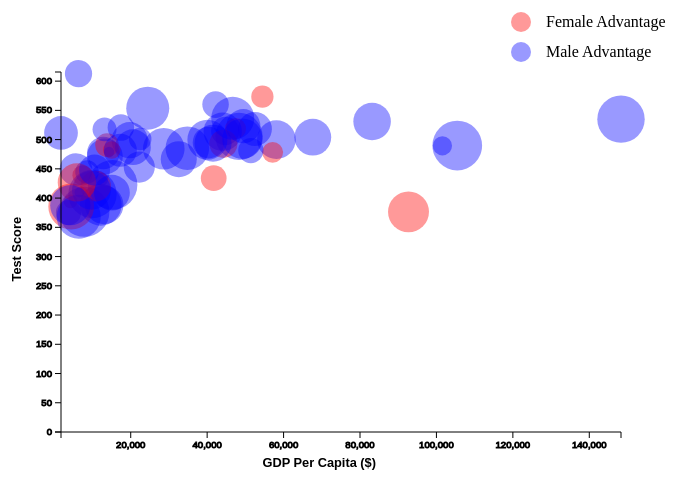
D3 v3 page, settled after 360 driven frames (6 s of simulated time); the page loaded 1 data file(s).


		function draw(data) {
			 "use strict";
        var margin = 70,
            width = 700 - margin,
            height = 500 - margin;
				
        var svg = d3.select("body")
          .append("svg")
          .attr("width", width + margin)
          .attr("height", height + margin)
          .append('g')
          .attr('class','chart');
        
				d3.select('svg')
					.selectAll('circle')
					.data(data)
					.enter()
					.append('circle')
				
				// Define axis, y-axis needs to start from 0
				
				var exp_extent = d3.extent(data, function(d) {
						return d['PPP'];
				}); 
			
				var score_max = d3.max(data, function (d) {
					return (d['MATH.FEMALE'] < d['MATH.MALE']) ? 
					d['MATH.MALE'] : d['MATH.FEMALE'];
				})
				
				var exp_scale = d3.scale.linear()
						.domain(exp_extent)
						.range([margin, width]);
				
				var score_scale = d3.scale.linear()
						.domain([0, score_max])
						.range([height, margin]);
				
				var exp_axis = d3.svg.axis()
						.scale(exp_scale);
			
				var score_axis = d3.svg.axis()
						.scale(score_scale)
						.orient('left');
				
				// Append SVG to page corresponding to the d3 x-axis
				d3.select('svg')
					.append('g')
					.attr('class', 'x axis')
					.attr('transform', "translate(0," + height + ")")
					.call(exp_axis);
				
				// Append SVG to page corresponding to the d3 y-axis
				d3.select("svg")
					.append("g")
					.attr("class", "y axis")
					.attr("transform", "translate(" + margin + ",0)")
					.call(score_axis);
				
			  // Scale circles by area	
				var diff_extent = d3.extent(data, function(d) {
						return Math.abs(d['MATH.DIFF']);
				});
			
				var radius_scale = d3.scale.sqrt()
					 .domain(diff_extent)
					 .range([5,25]);

				d3.selectAll('circle')
					.attr('cx', function(d) {
							return exp_scale(d['PPP']);
					})
					.attr('cy', function(d) {
							return score_scale(d['MATH.MEAN']);
					})
					.attr('r', function(d) {
							return radius_scale(Math.abs(d['MATH.DIFF']));
					})
					.attr('fill', function(d) {
							if (d['MATH.FEMALE']>=d['MATH.MALE']) {
								return 'red';
							} else {return 'blue';}
					})
			
				// Add axes labels
				svg.append("text")
    			 .attr("class", "x label")
					 .attr("text-anchor", "end")
    			 .attr("x", margin + width/2)
					 .attr("y", height + margin/2)
					 .text("GDP Per Capita ($)");
				
				svg.append("text")
					 .attr("class", "y label")
					 .attr("text-anchor", "end")
					 .attr("y", 20)
					 .attr("x", -height/2)
					 .attr("dy", ".75em")
					 .attr("transform", "rotate(-90)")
					 .text("Test Score");
			
				//Add bubble legends
				var legend = svg.append("g")
						.attr("class", "legend")
						.attr("transform", "translate(" + (width - 100) + "," + 20 + ")")
						.selectAll("g")
						.data(["Female Advantage", "Male Advantage"])
						.enter().append("g");
			
				// Add tooltip
				var tooltip = d3.select("body")
    			 .append("div")
					 .style("position", "absolute")
					 .style("z-index", "10")
					 .style("visibility", "hidden")
					 .style("color", "white")
					 .style("padding", "8px")
					 .style("background-color", "rgba(0, 0, 0, 0.75)")
					 .style("border-radius", "6px")
					 .style("font", "12px Arial")
					 .text("tooltip");
			
				d3.selectAll("circle")
					 .on("mouseover", function(d) {
						tooltip.html(d.COUNTRY + '<br\>' +
												 "Math Score: "+d3.format(".1f")(d['MATH.MEAN']) + 
												 '<br\>' + "Gender Difference: " +
												 d3.format(".1f")(Math.abs(d['MATH.DIFF'])) +
												 '<br\>' + 'GDP Per Capita: '+ '$' +
												 d3.format(",.2r")(d.PPP));
            tooltip.style("visibility", "visible");
					 })
					 .on("mousemove", function() {
						return tooltip.style("top", (d3.event.pageY-10)+"px").style("left",(d3.event.pageX+10)+"px");
					 })
					 .on("mouseout", function(){return tooltip.style("visibility", "hidden");});
										
				// Adding circles to the legend
				legend.append('circle')
					.attr('cy', function(d, i) {
						return i * 30;
					})
					.attr("r", 10)
					.attr('fill', function(d) {
							if (d=="Male Advantage"){
								return 'blue';
							}else{
								return 'red';
							}
					});
			
				legend.append("text")
					.attr("y", function(d, i) {
						return i * 30 + 5;
					})
					.attr("x", 25)
					.text(function(d) {
						return d;
					});
						
		};
	

		d3.csv("FULL_DATA_ALL.csv", function(d) {
			d['PPP'] = +d['PPP'];
			d['MATH.MEAN'] = +d['MATH.MEAN'];
			d['MATH.FEMALE'] = +d['MATH.FEMALE'];
			d['MATH.MALE'] = +d['MATH.MALE'];
			d['MATH.DIFF'] = +d['MATH.DIFF'];
			return d;
		},draw);
		

### data: FULL_DATA_ALL.csv
COUNTRY, PPP, MATH.MEAN, MATH.FEMALE, MATH.MALE, MATH.DIFF, READ.MEAN, READ.FEMALE, READ.MALE, READ.DIFF, SCIE.MEAN, SCIE.FEMALE, SCIE.MALE, SCIE.DIFF, AREA
Albania, 4248, 394.3, 394.7, 394, -0.6657, 394.2, 401.5, 386.9, -14.55, 397.5, 401.1, 393.9, -7.173, Europe
Argentina, 13040, 388.4, 381.7, 395.6, 13.85, 395.4, 414.3, 376.6, -37.62, 405.5, 408.9, 402.2, -6.706, South America
Australia, 67646, 504.2, 497.8, 510.1, 12.29, 512.3, 529.5, 495.1, -34.45, 521.4, 519.1, 523.7, 4.604, Oceania
Austria, 48334, 505.5, 494.5, 516.7, 22.22, 489.6, 508, 471.1, -36.93, 505.8, 501.5, 510.1, 8.63, Europe
Belgium, 44741, 514.7, 511.6, 517.9, 6.342, 509.2, 525, 493.3, -31.75, 505.5, 505.5, 505.4, -0.116, Europe
Brazil, 12157, 388.5, 380.5, 397.2, 16.68, 405.9, 421.8, 390, -31.77, 401.6, 401.4, 401.9, 0.4708, South America
Bulgaria, 7378, 438.7, 440, 437.6, -2.461, 437.4, 472.2, 402.5, -69.63, 446.8, 456.9, 436.7, -20.22, Europe
Canada, 52495, 518.1, 513, 523.1, 10.12, 523.1, 540.7, 505.5, -35.12, 525.4, 524, 526.9, 2.814, North America
Chile, 15253, 422.6, 410.5, 435.5, 24.98, 441, 452.4, 429.7, -22.67, 445, 441.6, 448.4, 6.796, South America
China, 6338, 612.7, 609.9, 615.6, 5.719, 569.3, 581.3, 557.3, -24.03, 580.2, 577.8, 582.5, 4.731, Asia
Taiwan, 42201, 559.8, 557.2, 562.5, 5.309, 522.8, 539, 506.7, -32.3, 523.3, 522.8, 523.8, 0.9546, Aisa
Colombia, 7885, 376.5, 364.5, 390, 25.47, 402.9, 412.1, 393.6, -18.54, 399.2, 390.4, 408, 17.61, South America
Costa Rica, 9985, 407, 395.9, 419.5, 23.63, 439.8, 452.3, 427.2, -25.07, 429.7, 423.8, 435.6, 11.74, North America
Croatia, 13236, 471.1, 465.2, 476.8, 11.56, 485, 509.2, 460.9, -48.28, 491.4, 492.5, 490.2, -2.282, Europe
Czech Republic, 19730, 499, 492.9, 504.7, 11.81, 493.4, 512.8, 474, -38.81, 508.3, 507.9, 508.7, 0.866, Europe
Denmark, 58125, 500, 493, 507, 13.92, 496.2, 511.5, 480.9, -30.64, 498.4, 493.4, 503.5, 10.17, Europe
Estonia, 17422, 520.5, 517.9, 523.2, 5.284, 516.1, 537.8, 494.3, -43.51, 541.4, 542.6, 540.2, -2.431, Europe
Finland, 47416, 518.8, 520.2, 517.4, -2.795, 524.9, 555.7, 494, -61.7, 545.7, 553.9, 537.4, -16.46, Europe
France, 40380, 495, 490.9, 499.4, 8.502, 504.9, 526.8, 483, -43.79, 498.9, 500.2, 497.7, -2.441, Europe
Germany, 44065, 513.5, 506.6, 520.2, 13.57, 508.1, 530.1, 486, -44.12, 524.1, 524.4, 523.9, -0.531, Europe
Greece, 22243, 453, 449, 457, 8.054, 477, 502.2, 451.7, -50.48, 466.7, 473.3, 460, -13.28, Europe
Hungary, 12834, 477, 472.7, 481.7, 9.086, 487.8, 507.5, 468, -39.59, 494.4, 492.8, 495.9, 3.11, Europe
Iceland, 44259, 492.8, 495.9, 489.7, -6.227, 482.8, 508.4, 457.3, -51.12, 478.2, 479.7, 476.7, -2.993, Europe
Indonesia, 3700, 375.1, 372.8, 377.4, 4.591, 396.3, 410.4, 382.3, -28.15, 381.9, 383.5, 380.4, -3.05, Asia
Ireland, 49231, 501.5, 493.7, 509, 15.33, 523.4, 537.7, 509.2, -28.52, 522, 520, 523.9, 3.942, Europe
Israel, 32570, 466.5, 460.7, 472.4, 11.65, 485.5, 507.5, 463.5, -43.99, 470.1, 470.4, 469.7, -0.7045, Asia
Italy, 34814, 485.3, 475.8, 494.2, 18.41, 490.4, 509.9, 470.9, -39.01, 493.5, 492.1, 494.9, 2.81, Europe
Japan, 46701, 536.4, 527, 544.9, 17.87, 538.7, 550.7, 526.6, -24.11, 546.5, 541, 551.9, 10.99, Asia
Jordan, 4423, 385.6, 395.8, 375.1, -20.74, 398.6, 436, 361.2, -74.83, 409.1, 430.4, 387.8, -42.58, Asia
Kazakhstan, 12387, 431.8, 431.6, 432, 0.4838, 392.7, 411.1, 374.2, -36.83, 424.7, 429, 420.4, -8.56, Asia
South Korea, 24454, 553.8, 544.2, 562.1, 17.92, 536.6, 548.2, 525, -23.24, 537.7, 535.9, 539.4, 3.478, Asia
Latvia, 13799, 490.6, 492.5, 488.7, -3.866, 488.9, 516.3, 461.6, -54.73, 502.3, 510, 494.5, -15.44, Europe
Liechtenstein, 148297, 535, 523, 545.5, 22.52, 516.3, 528.5, 504.1, -24.47, 524.2, 515.7, 532.6, 16.9, Europe
Lithuania, 14342, 478.8, 478.7, 478.9, 0.1736, 477.5, 505.1, 450, -55.1, 495.8, 503.2, 488.3, -14.97, Europe
Luxembourg, 105447, 489.8, 477.1, 502.2, 25.08, 488, 503, 473, -29.98, 491.1, 483.5, 498.7, 15.23, Europe
Malaysia, 10835, 420.5, 424.3, 416.5, -7.805, 397.5, 417.6, 377.5, -40.08, 419.3, 424.9, 413.8, -11.1, Asia
Mexico, 9721, 413.3, 406.4, 420.4, 13.98, 423.3, 435.3, 411.4, -23.91, 415, 411.8, 418.1, 6.292, North America
Montenegro, 6587, 409.6, 409.6, 409.7, 0.1411, 422.1, 453, 391.3, -61.74, 410.1, 418.5, 401.7, -16.83, Europe
Netherlands, 49475, 523, 517.7, 528, 10.23, 511.5, 524.8, 498.3, -26.44, 522, 520.4, 523.6, 3.207, Europe
New Zealand, 40067, 499.7, 492.1, 507.1, 15.05, 512.6, 529.8, 495.4, -34.4, 515.6, 513.3, 517.9, 4.578, Oceania
Norway, 101564, 489.4, 488.3, 490.4, 2.106, 504.5, 527.8, 481.3, -46.49, 494.6, 496.3, 492.8, -3.554, Europe
Peru, 6386, 368.1, 358.9, 377.8, 18.9, 383.8, 394.7, 373, -21.71, 373.2, 370.3, 376.1, 5.879, South America
Poland, 13145, 517.5, 515.5, 519.6, 4.031, 517.7, 538.7, 496.7, -41.98, 525.8, 527.1, 524.4, -2.728, Europe
Portugal, 20577, 487.1, 481.3, 492.7, 11.41, 488, 507.6, 468.4, -39.17, 489.3, 490.2, 488.3, -1.878, Europe
Qatar, 92693, 376.4, 384.7, 368.7, -15.92, 388.6, 423.7, 353.5, -70.2, 384.2, 401.6, 366.8, -34.79, Asia
Romania, 8558, 444.6, 442.7, 446.5, 3.839, 437.2, 457.4, 417, -40.37, 438.7, 441.3, 436.2, -5.117, Europe
Russia, 15042, 482.2, 482.9, 481.4, -1.55, 475.1, 495.1, 455.1, -40, 486.3, 489.1, 483.5, -5.525, Asia
Serbia, 5659, 448.9, 444.3, 453.5, 9.153, 446, 469.1, 422.9, -46.17, 444.8, 446.9, 442.7, -4.117, Europe
Singapore, 54451, 573.5, 575.1, 571.9, -3.278, 542.6, 558.6, 526.5, -32.09, 551.5, 551.8, 551.2, -0.6116, Asia
Slovak, 17275, 481.6, 476.7, 486.1, 9.422, 463.7, 483.3, 444.1, -39.22, 471, 467.4, 474.7, 7.273, Europe
Slovenia, 22486, 501.1, 499.4, 502.7, 3.361, 482.3, 510.1, 454.5, -55.68, 514.3, 518.7, 509.9, -8.835, Europe
Spain, 28648, 484.3, 476, 492.4, 16.46, 488.2, 502.5, 473.8, -28.7, 496.4, 492.7, 500.1, 7.461, Europe
Sweden, 57134, 478.3, 479.6, 476.9, -2.712, 483.6, 509.1, 458, -51.14, 484.8, 488.5, 481.2, -7.362, Europe
Switzerland, 83164, 530.9, 524.5, 537.4, 12.9, 509.1, 527.1, 491.1, -35.99, 515.3, 512.3, 518.3, 5.925, Europe
Thailand, 5915, 426.7, 432.7, 419.1, -13.58, 437.9, 465.4, 410.4, -54.99, 442.8, 452.5, 433.2, -19.29, Asia
… [head cut at 6 KiB]